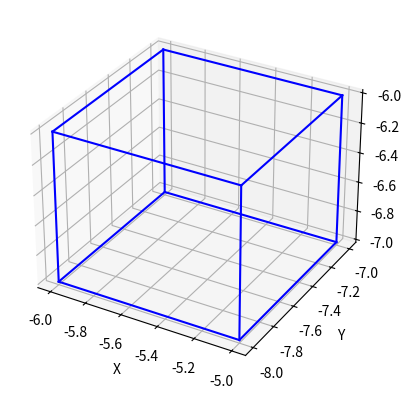

Write Python code to recreate this figure.
import numpy as np
import matplotlib.pyplot as plt

fig = plt.figure()
ax = fig.add_subplot(111, projection="3d")


# def rotacionar(angle_x, angle_y, angle_z, x, y, z):
#     angle_x = np.radians(angle_x)
#     angle_y = np.radians(angle_y)
#     angle_z = np.radians(angle_z)

#     rotation_x = np.array(
#         [
#             [1, 0, 0],
#             [0, np.cos(angle_x), -np.sin(angle_x)],
#             [0, np.sin(angle_x), np.cos(angle_x)],
#         ]
#     )

#     rotation_y = np.array(
#         [
#             [np.cos(angle_y), 0, np.sin(angle_y)],
#             [0, 1, 0],
#             [-np.sin(angle_y), 0, np.cos(angle_y)],
#         ]
#     )

#     rotation_z = np.array(
#         [
#             [np.cos(angle_z), -np.sin(angle_z), 0],
#             [np.sin(angle_z), np.cos(angle_z), 0],
#             [0, 0, 1],
#         ]
#     )
#     rotated_points = []
#     for i in range(len(x)):
#         point = np.array([x[i], y[i], z[i]])
#         rotated_point = np.dot(
#             rotation_x, np.dot(rotation_y, np.dot(rotation_z, point))
#         )
#         rotated_points.append(rotated_point)

#     return zip(*rotated_points)


# def escalar(sx, sy, sz, x, y, z, ponto_inicial):
#     # Cria matriz de escala
#     matriz_escala = np.array([[sx, 0, 0], [0, sy, 0], [0, 0, sz]])
#     pontos_scaled = matriz_escala.dot([x, y, z])

#     # Ajustar a posição dos pontos escalados
#     pontos_scaled[0] += ponto_inicial[0] * (1 - sx)
#     pontos_scaled[1] += ponto_inicial[1] * (1 - sy)
#     pontos_scaled[2] += ponto_inicial[2] * (1 - sz)
#     return pontos_scaled[0], pontos_scaled[1], pontos_scaled[2]


# def deslocar(dx, dy, dz, x, y, z):
#     T = np.array([[1, 0, 0, dx], [0, 1, 0, dy], [0, 0, 1, dz], [0, 0, 0, 1]])
#     complete_row = np.full((1, len(x)), 1)[0]
#     new_matrix = T.dot([x, y, z, complete_row])
#     x = new_matrix[0]
#     y = new_matrix[1]
#     z = new_matrix[2]
#     return x, y, z


def plotaSolido(pontos, arestas):
    for aresta in arestas:
        x = [pontos[0][aresta[0]], pontos[0][aresta[1]]]
        y = [pontos[1][aresta[0]], pontos[1][aresta[1]]]
        z = [pontos[2][aresta[0]], pontos[2][aresta[1]]]
        ax.plot(x, y, z, "b")


class Cubo:
    def __init__(self, raio, ponto_inicial):
        self.raio = raio
        self.ponto_inicial = ponto_inicial
        self.x, self.y, self.z, self.arestas = [], [], [], []
        self.base = [
            self.ponto_inicial,
            (
                self.ponto_inicial[0] + self.raio,
                self.ponto_inicial[1],
                self.ponto_inicial[2],
            ),
            (
                self.ponto_inicial[0] + self.raio,
                self.ponto_inicial[1] + self.raio,
                self.ponto_inicial[2],
            ),
            (
                self.ponto_inicial[0],
                self.ponto_inicial[1] + self.raio,
                self.ponto_inicial[2],
            ),
        ]

    # Faz a base  interligando os pontos
    def formarBases(self):
        contador = 0
        for index in range(len(self.x)):
            if contador != 3:
                contador += 1
                self.arestas.append([index, index + 1])
            else:
                self.arestas.append([index, index - 3])
                contador = 0

    def formarArestasVerticais(self):
        for index in range(len(self.x)):
            if index < (len(self.x) - 4):
                self.arestas.append([index, index + 4])

    #incrementa em z para gerar a base superior
    def generate_cubo(self):
        for bases in range(2):
            for j in range(len(self.base)):
                self.x.append(self.base[j][0])
                self.y.append(self.base[j][1])
                self.z.append(self.base[j][2] + bases * self.raio)

    # def rotacionar_cubo(self, angle_x, angle_y, angle_z):
    #     self.x, self.y, self.z = rotacionar(
    #         angle_x, angle_y, angle_z, self.x, self.y, self.z
    #     )

    # def deslocar_cubo(self, dx, dy, dz):
    #     self.x, self.y, self.z = deslocar(dx, dy, dz, self.x, self.y, self.z)

    # def escalar_cubo(self, sx, sy, sz):
    #     self.x, self.y, self.z = escalar(
    #         sx, sy, sz, self.x, self.y, self.z, self.ponto_inicial
    #     )

    def gera_cubo(self):
        self.generate_cubo()
        self.formarBases()
        self.formarArestasVerticais()

    def plota_cubo(self):
        plotaSolido([self.x, self.y, self.z], self.arestas)


# Cubo
raio_cubo = 1
ponto_inicial_cubo = [-6, -8, -7]

cubo = Cubo(raio_cubo, ponto_inicial_cubo)
cubo.gera_cubo()
cubo.plota_cubo()

ax.set_xlabel("X")
ax.set_ylabel("Y")
ax.set_zlabel("Z")

plt.show()
